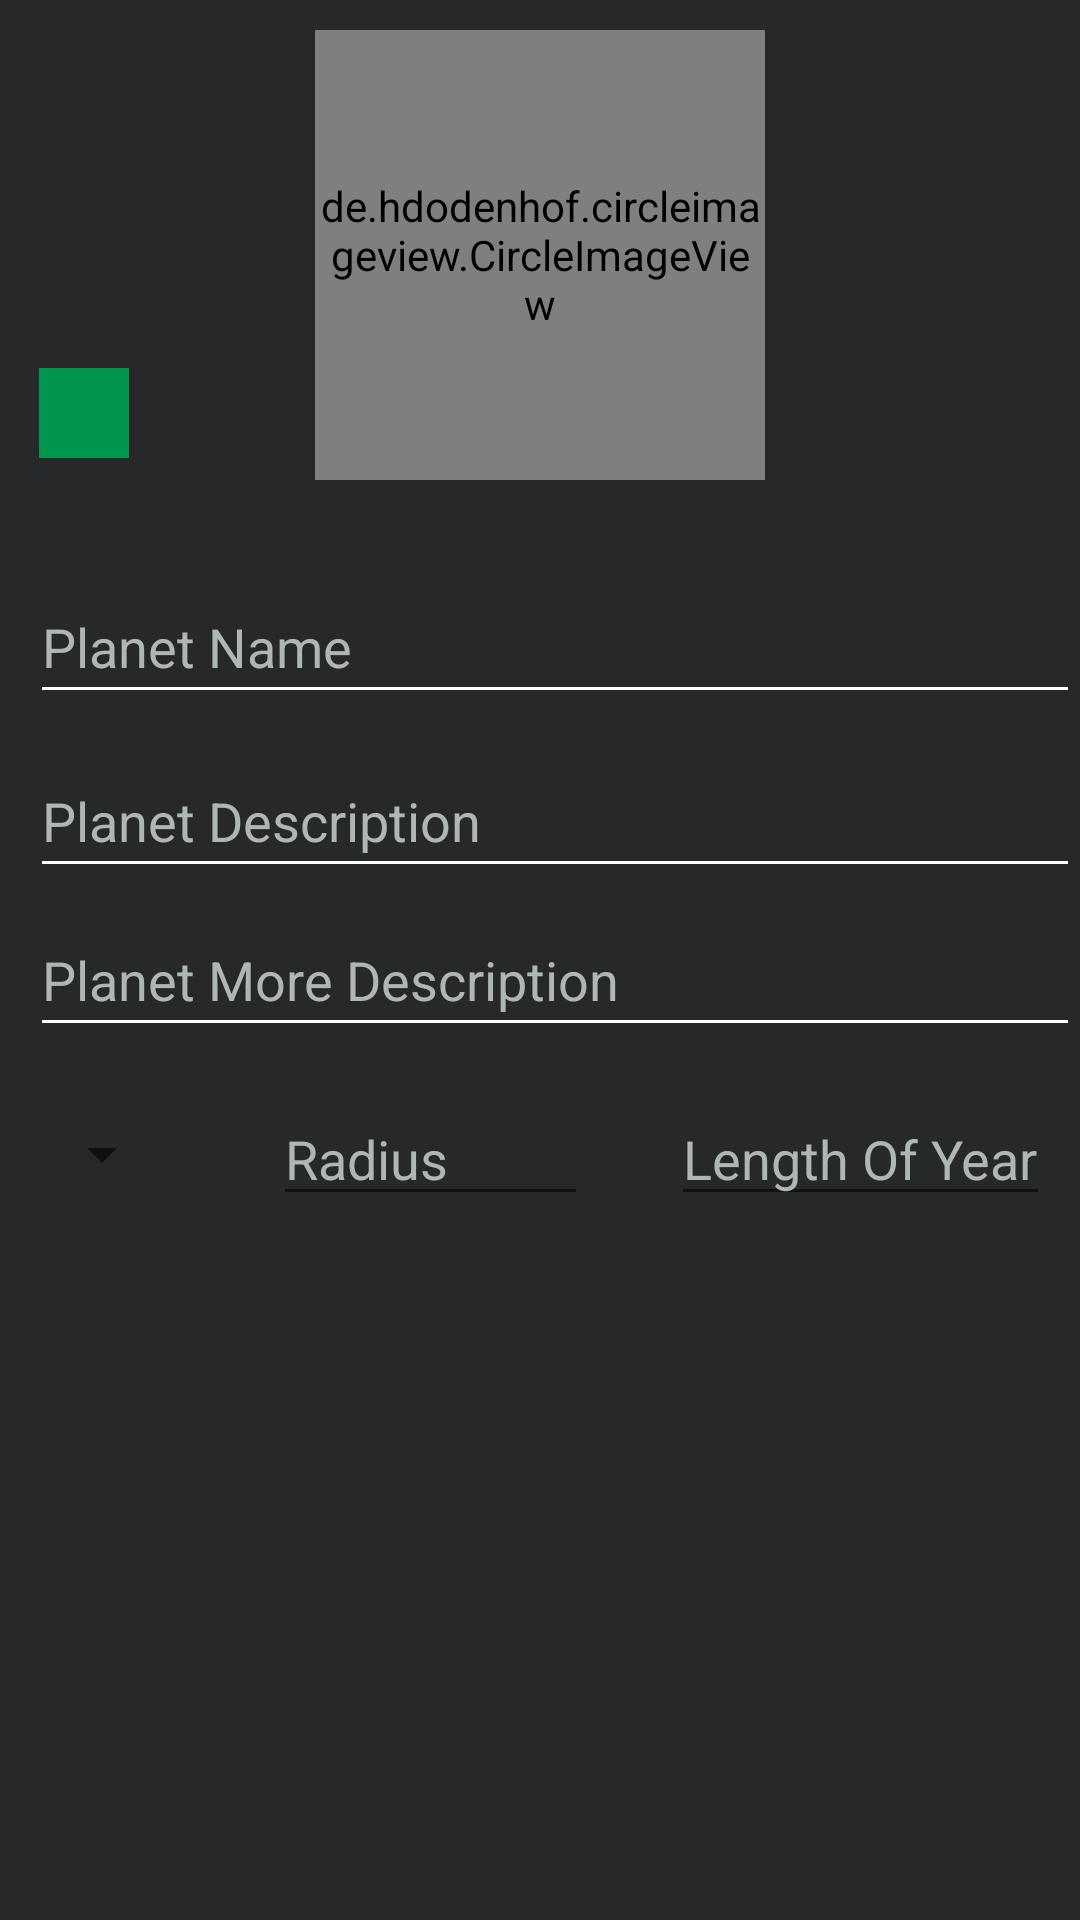

Android layout source for this screen:
<!-- AndroidManifest.xml: application theme Theme.RecycleView -->
<!-- res/layout/activity_add_planet.xml -->
<?xml version="1.0" encoding="utf-8"?>
<androidx.constraintlayout.widget.ConstraintLayout xmlns:android="http://schemas.android.com/apk/res/android"
    xmlns:app="http://schemas.android.com/apk/res-auto"
    xmlns:tools="http://schemas.android.com/tools"
    android:layout_width="match_parent"
    android:layout_height="match_parent"
    android:background="#131739"
    android:backgroundTint="#FFFFFF"
    tools:context=".AddPlanet">

    <ScrollView
        android:layout_width="match_parent"
        android:layout_height="match_parent"
        android:background="@color/background_app"
        tools:ignore="SpeakableTextPresentCheck"
        tools:layout_editor_absoluteX="84dp"
        tools:layout_editor_absoluteY="79dp">

        <LinearLayout
            android:layout_width="match_parent"
            android:layout_height="wrap_content"
            android:background="@color/background_app"
            android:gravity="end"
            android:orientation="vertical"
            tools:ignore="MissingConstraints">

            <androidx.constraintlayout.widget.ConstraintLayout
                android:layout_width="match_parent"
                android:layout_height="match_parent">

                <de.hdodenhof.circleimageview.CircleImageView
                    android:id="@+id/planetImageResource"
                    android:layout_width="150dp"
                    android:layout_height="150dp"
                    android:layout_margin="10dp"
                    android:src="@drawable/unknown"
                    android:tag="newimage"
                    app:layout_constraintBottom_toBottomOf="parent"
                    app:layout_constraintEnd_toEndOf="parent"
                    app:layout_constraintStart_toStartOf="parent"
                    app:layout_constraintTop_toTopOf="parent" />

                <TextView
                    android:id="@+id/planetColor"
                    android:layout_width="30dp"
                    android:layout_height="30dp"
                    android:background="@color/unKnown"
                    app:layout_constraintBottom_toBottomOf="parent"
                    app:layout_constraintEnd_toStartOf="@+id/planetImageResource"
                    app:layout_constraintHorizontal_bias="0.175"
                    app:layout_constraintStart_toStartOf="parent"
                    app:layout_constraintTop_toTopOf="parent"
                    app:layout_constraintVertical_bias="0.876" />

                <ImageView
                    android:id="@+id/change"
                    android:layout_width="40dp"
                    android:layout_height="40dp"
                    android:layout_gravity="bottom"
                    android:contentDescription="@string/new_image"
                    app:layout_constraintBottom_toBottomOf="parent"
                    app:layout_constraintEnd_toEndOf="parent"
                    app:layout_constraintHorizontal_bias="0.956"
                    app:layout_constraintStart_toStartOf="parent"
                    app:layout_constraintTop_toTopOf="parent"
                    app:layout_constraintVertical_bias="0.923"
                    app:srcCompat="@drawable/edit_image" />
            </androidx.constraintlayout.widget.ConstraintLayout>

            <LinearLayout
                android:layout_width="match_parent"
                android:layout_height="match_parent"
                android:orientation="horizontal">

                <EditText
                    android:id="@+id/planetName"
                    android:layout_width="350dp"
                    android:layout_height="wrap_content"
                    android:layout_marginLeft="10dp"
                    android:layout_marginTop="20dp"
                    android:layout_marginRight="10dp"
                    android:layout_marginBottom="10dp"
                    android:autofillHints="Planet Name"
                    android:backgroundTint="@color/white"
                    android:ems="10"
                    android:hint="@string/planet_name"
                    android:inputType="textPersonName"
                    android:minHeight="48dp"
                    android:textColor="@color/white"
                    android:textColorHint="@color/fontDesc"
                    tools:ignore="DuplicateSpeakableTextCheck" />

                <ImageView
                    android:id="@+id/mic"
                    android:layout_width="30dp"
                    android:layout_height="30dp"
                    android:layout_marginTop="31dp"
                    android:contentDescription="@string/mic"
                    app:srcCompat="@drawable/microphone" />
            </LinearLayout>

            <LinearLayout
                android:layout_width="match_parent"
                android:layout_height="match_parent"
                android:orientation="horizontal">

                <EditText
                    android:id="@+id/planetDesc1"
                    android:layout_width="350dp"
                    android:layout_height="wrap_content"
                    android:layout_marginLeft="10dp"
                    android:layout_marginRight="10dp"
                    android:layout_marginBottom="5dp"
                    android:autofillHints="Planet Description"
                    android:backgroundTint="@color/white"
                    android:ems="10"
                    android:hint="@string/planet_description"
                    android:inputType="textPersonName"
                    android:minHeight="48dp"
                    android:textColor="@color/white"
                    android:textColorHint="@color/fontDesc" />

                <ImageView
                    android:id="@+id/micDesc"
                    android:layout_width="30dp"
                    android:layout_height="30dp"
                    android:layout_marginTop="10dp"
                    android:contentDescription="@string/mic"
                    app:srcCompat="@drawable/microphone" />
            </LinearLayout>

            <LinearLayout
                android:layout_width="match_parent"
                android:layout_height="match_parent"
                android:orientation="horizontal">

                <EditText
                    android:id="@+id/planetDesc2"
                    android:layout_width="350dp"
                    android:layout_height="wrap_content"
                    android:layout_marginLeft="10dp"
                    android:layout_marginRight="10dp"
                    android:layout_marginBottom="5dp"
                    android:autofillHints="Planet More Description"
                    android:backgroundTint="@color/white"
                    android:ems="10"
                    android:hint="@string/planet_more_description"
                    android:inputType="textPersonName"
                    android:minHeight="48dp"
                    android:textColor="@color/white"
                    android:textColorHint="@color/fontDesc" />

                <ImageView
                    android:id="@+id/micDesc2"
                    android:layout_width="30dp"
                    android:layout_height="30dp"
                    android:layout_marginTop="10dp"
                    android:contentDescription="@string/mic"
                    app:srcCompat="@drawable/microphone" />

            </LinearLayout>

            <androidx.constraintlayout.widget.ConstraintLayout
                android:layout_width="match_parent"
                android:layout_height="match_parent"
                android:layout_margin="10dp"
                android:orientation="horizontal">

                <TextView
                    android:id="@+id/fixedType"
                    android:layout_width="116dp"
                    android:layout_height="wrap_content"
                    android:fontFamily="sans-serif-black"
                    android:text="@string/textview"
                    android:textColor="@color/fontDesc"
                    android:textSize="17sp"
                    android:textStyle="bold"
                    android:visibility="invisible"
                    app:layout_constraintBottom_toBottomOf="parent"
                    app:layout_constraintStart_toStartOf="parent"
                    app:layout_constraintTop_toTopOf="parent" />

                <Spinner
                    android:id="@+id/planetType"
                    android:layout_width="wrap_content"
                    android:layout_height="wrap_content"
                    android:dropDownSelector="@color/desc_font"
                    android:scrollbarThumbHorizontal="@color/desc2_font"
                    android:scrollbarThumbVertical="@color/title_font"
                    android:visibility="visible"
                    app:layout_constraintBottom_toBottomOf="parent"
                    app:layout_constraintStart_toStartOf="parent"
                    app:layout_constraintTop_toTopOf="parent" />

                <EditText
                    android:id="@+id/planetRadius"
                    android:layout_width="wrap_content"
                    android:layout_height="wrap_content"
                    android:layout_marginStart="5dp"
                    android:autofillHints="Planet Radius"
                    android:ems="5"
                    android:hint="@string/radius"
                    android:inputType="number"
                    android:textColor="@color/title_font"
                    android:textColorHint="@color/fontDesc"
                    android:visibility="visible"
                    app:layout_constraintBottom_toBottomOf="parent"
                    app:layout_constraintEnd_toStartOf="@+id/planetLengthYearAddPlanet"
                    app:layout_constraintStart_toEndOf="@+id/planetType"
                    app:layout_constraintTop_toTopOf="parent" />

                <EditText
                    android:id="@+id/planetLengthYearAddPlanet"
                    android:layout_width="wrap_content"
                    android:layout_height="wrap_content"
                    android:autofillHints="Planet Length of Year in Earth Days"
                    android:hint="@string/length_of_year"
                    android:inputType="number"
                    android:textColor="@color/title_font"
                    android:textColorHint="@color/fontDesc"
                    android:visibility="visible"
                    app:layout_constraintBottom_toBottomOf="parent"
                    app:layout_constraintEnd_toEndOf="parent"
                    app:layout_constraintTop_toTopOf="parent"
                    app:layout_constraintVertical_bias="0.0" />
            </androidx.constraintlayout.widget.ConstraintLayout>
        </LinearLayout>
    </ScrollView>

</androidx.constraintlayout.widget.ConstraintLayout>
<!-- resources referenced by this layout -->
<resources>
  <color name="background_app">#272829</color>
  <color name="desc2_font">#FFF6E0</color>
  <color name="desc_font">#61677A</color>
  <color name="fontDesc">#aeb6b7</color>
  <color name="title_font">#D8D9DA</color>
  <color name="unKnown">#00964E</color>
  <color name="white">#FFFFFFFF</color>
  <string name="length_of_year">Length Of Year</string>
  <string name="mic">mic</string>
  <string name="new_image">new_image</string>
  <string name="planet_description">Planet Description</string>
  <string name="planet_more_description">Planet More Description</string>
  <string name="planet_name">Planet Name</string>
  <string name="radius">Radius</string>
  <string name="textview">TextView</string>
  <style name="Theme.RecycleView" parent="Theme.MaterialComponents.DayNight.DarkActionBar">
          
          <item name="colorPrimary">@color/background_app</item>
          <item name="colorPrimaryVariant">@color/desc_font</item>
          <item name="colorOnPrimary">@color/white</item>
          
          <item name="colorSecondary">@color/teal_200</item>
          <item name="colorSecondaryVariant">@color/teal_700</item>
          <item name="colorOnSecondary">@color/black</item>
          
          <item name="android:statusBarColor" tools:targetApi="l">?attr/colorPrimaryVariant</item>
          
      </style>
  <color name="teal_200">#FF03DAC5</color>
  <color name="teal_700">#FF018786</color>
  <color name="black">#FF000000</color>
</resources>
